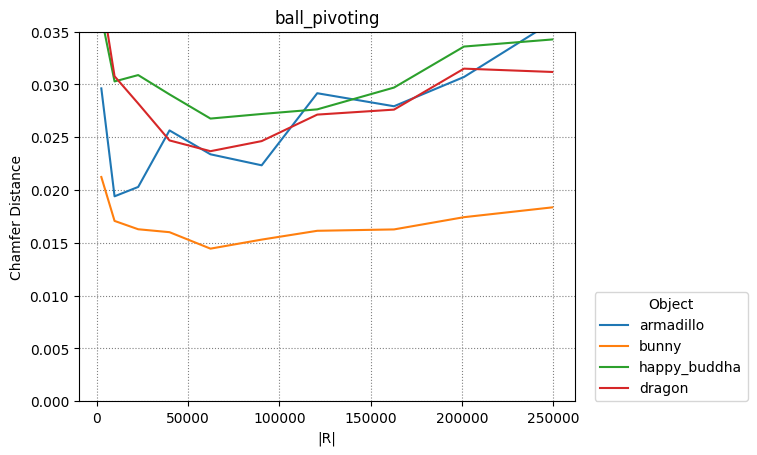

The table this chart was drawn from, first rows:
armadillo, bunny, happy_buddha, dragon
4
2450, 9702, 22650, 39800, 62250, 90300, 120756, 162812, 201152, 249500
2450, 9702, 22650, 39800, 62250, 90300, 120756, 162812, 201152, 249500
2450, 9702, 22650, 39800, 62250, 90300, 120756, 162812, 201152, 249500
2450, 9702, 22650, 39800, 62250, 90300, 120756, 162812, 201152, 249500
0.02962, 0.0194, 0.02029, 0.02564, 0.02338, 0.02234, 0.02917, 0.02793, 0.0307, 0.03592
0.02123, 0.01707, 0.01628, 0.01601, 0.01445, 0.0153, 0.01614, 0.01627, 0.01743, 0.01836
0.03644, 0.03028, 0.03088, 0.02906, 0.02677, 0.0272, 0.02764, 0.0297, 0.03359, 0.03426
0.03864, 0.03077, 0.0282, 0.0247, 0.02368, 0.02463, 0.02714, 0.02761, 0.03149, 0.03118
